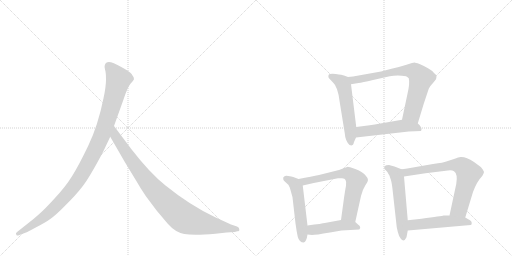
t = 0.00 s
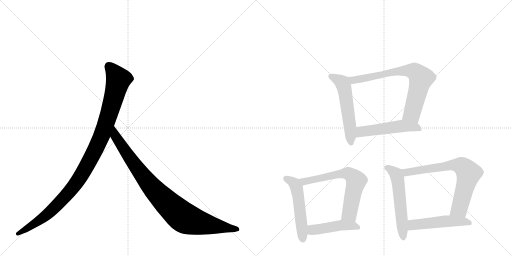
t = 1.82 s
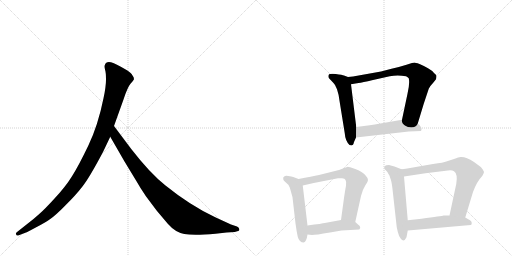
t = 3.65 s
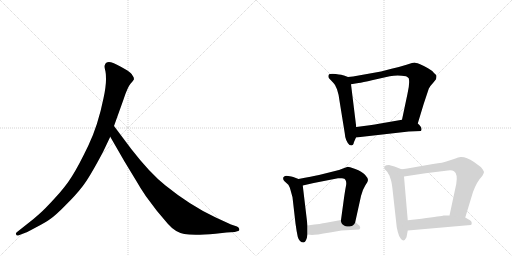
t = 5.47 s
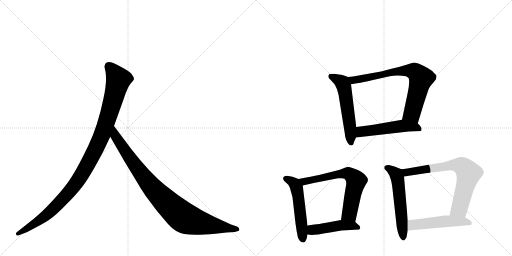
t = 7.29 s
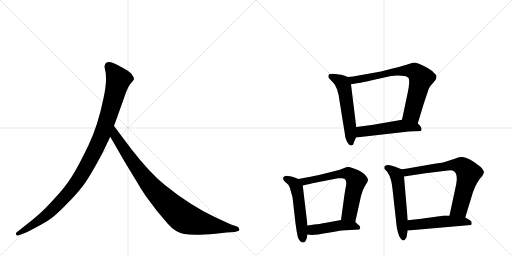
t = 9.12 s

The animated SVG that drew these frames (rendered in a browser with its animation timeline set to each time). Animation: 11 CSS @keyframes rules; one cycle of 9.12 s.

<svg version="1.1" viewBox="0 0 2048 1024" xmlns="http://www.w3.org/2000/svg">
  <g stroke="lightgray" stroke-dasharray="1,1" stroke-width="1" transform="scale(4, 4)">
    <line x1="0" y1="0" x2="256" y2="256"></line>
    <line x1="256" y1="0" x2="0" y2="256"></line>
    <line x1="128" y1="0" x2="128" y2="256"></line>
    <line x1="0" y1="128" x2="256" y2="128"></line>
    <line x1="256" y1="0" x2="512" y2="256"></line>
    <line x1="512" y1="0" x2="256" y2="256"></line>
    <line x1="384" y1="0" x2="384" y2="256"></line>
    <line x1="256" y1="128" x2="512" y2="128"></line>
  </g>
<g transform="scale(1, -1) translate(0, -850)">
   <style type="text/css">
    @keyframes keyframes0 {
      from {
       stroke: black;
       stroke-dashoffset: 1082;
       stroke-width: 128;
       }
       78% {
       animation-timing-function: step-end;
       stroke: black;
       stroke-dashoffset: 0;
       stroke-width: 128;
       }
       to {
       stroke: black;
       stroke-width: 1024;
       }
       }
       #make-me-a-hanzi-animation-0 {
         animation: keyframes0 1.130534s both;
         animation-delay: 0.000000s;
         animation-timing-function: linear;
       }
    @keyframes keyframes1 {
      from {
       stroke: black;
       stroke-dashoffset: 935;
       stroke-width: 128;
       }
       75% {
       animation-timing-function: step-end;
       stroke: black;
       stroke-dashoffset: 0;
       stroke-width: 128;
       }
       to {
       stroke: black;
       stroke-width: 1024;
       }
       }
       #make-me-a-hanzi-animation-1 {
         animation: keyframes1 1.010905s both;
         animation-delay: 1.130534s;
         animation-timing-function: linear;
       }
    @keyframes keyframes2 {
      from {
       stroke: black;
       stroke-dashoffset: 552;
       stroke-width: 128;
       }
       64% {
       animation-timing-function: step-end;
       stroke: black;
       stroke-dashoffset: 0;
       stroke-width: 128;
       }
       to {
       stroke: black;
       stroke-width: 1024;
       }
       }
       #make-me-a-hanzi-animation-2 {
         animation: keyframes2 0.699219s both;
         animation-delay: 2.141439s;
         animation-timing-function: linear;
       }
    @keyframes keyframes3 {
      from {
       stroke: black;
       stroke-dashoffset: 741;
       stroke-width: 128;
       }
       71% {
       animation-timing-function: step-end;
       stroke: black;
       stroke-dashoffset: 0;
       stroke-width: 128;
       }
       to {
       stroke: black;
       stroke-width: 1024;
       }
       }
       #make-me-a-hanzi-animation-3 {
         animation: keyframes3 0.853027s both;
         animation-delay: 2.840658s;
         animation-timing-function: linear;
       }
    @keyframes keyframes4 {
      from {
       stroke: black;
       stroke-dashoffset: 515;
       stroke-width: 128;
       }
       63% {
       animation-timing-function: step-end;
       stroke: black;
       stroke-dashoffset: 0;
       stroke-width: 128;
       }
       to {
       stroke: black;
       stroke-width: 1024;
       }
       }
       #make-me-a-hanzi-animation-4 {
         animation: keyframes4 0.669108s both;
         animation-delay: 3.693685s;
         animation-timing-function: linear;
       }
    @keyframes keyframes5 {
      from {
       stroke: black;
       stroke-dashoffset: 523;
       stroke-width: 128;
       }
       63% {
       animation-timing-function: step-end;
       stroke: black;
       stroke-dashoffset: 0;
       stroke-width: 128;
       }
       to {
       stroke: black;
       stroke-width: 1024;
       }
       }
       #make-me-a-hanzi-animation-5 {
         animation: keyframes5 0.675618s both;
         animation-delay: 4.362793s;
         animation-timing-function: linear;
       }
    @keyframes keyframes6 {
      from {
       stroke: black;
       stroke-dashoffset: 659;
       stroke-width: 128;
       }
       68% {
       animation-timing-function: step-end;
       stroke: black;
       stroke-dashoffset: 0;
       stroke-width: 128;
       }
       to {
       stroke: black;
       stroke-width: 1024;
       }
       }
       #make-me-a-hanzi-animation-6 {
         animation: keyframes6 0.786296s both;
         animation-delay: 5.038411s;
         animation-timing-function: linear;
       }
    @keyframes keyframes7 {
      from {
       stroke: black;
       stroke-dashoffset: 457;
       stroke-width: 128;
       }
       60% {
       animation-timing-function: step-end;
       stroke: black;
       stroke-dashoffset: 0;
       stroke-width: 128;
       }
       to {
       stroke: black;
       stroke-width: 1024;
       }
       }
       #make-me-a-hanzi-animation-7 {
         animation: keyframes7 0.621908s both;
         animation-delay: 5.824707s;
         animation-timing-function: linear;
       }
    @keyframes keyframes8 {
      from {
       stroke: black;
       stroke-dashoffset: 558;
       stroke-width: 128;
       }
       64% {
       animation-timing-function: step-end;
       stroke: black;
       stroke-dashoffset: 0;
       stroke-width: 128;
       }
       to {
       stroke: black;
       stroke-width: 1024;
       }
       }
       #make-me-a-hanzi-animation-8 {
         animation: keyframes8 0.704102s both;
         animation-delay: 6.446615s;
         animation-timing-function: linear;
       }
    @keyframes keyframes9 {
      from {
       stroke: black;
       stroke-dashoffset: 720;
       stroke-width: 128;
       }
       70% {
       animation-timing-function: step-end;
       stroke: black;
       stroke-dashoffset: 0;
       stroke-width: 128;
       }
       to {
       stroke: black;
       stroke-width: 1024;
       }
       }
       #make-me-a-hanzi-animation-9 {
         animation: keyframes9 0.835938s both;
         animation-delay: 7.150716s;
         animation-timing-function: linear;
       }
    @keyframes keyframes10 {
      from {
       stroke: black;
       stroke-dashoffset: 502;
       stroke-width: 128;
       }
       62% {
       animation-timing-function: step-end;
       stroke: black;
       stroke-dashoffset: 0;
       stroke-width: 128;
       }
       to {
       stroke: black;
       stroke-width: 1024;
       }
       }
       #make-me-a-hanzi-animation-10 {
         animation: keyframes10 0.658529s both;
         animation-delay: 7.986654s;
         animation-timing-function: linear;
       }
</style>
<path d="M 412 242 L 441 303 L 456 346 L 494 452 Q 510 501 522 515 Q 534 528 536 533 Q 536 541 530 548 Q 526 557 508 569 Q 464 595 444 601 Q 424 606 419 589 Q 417 584 420 572 Q 424 560 424 532 Q 424 503 414 457 Q 392 348 353 267 Q 314 186 288 145 Q 262 103 219 57 Q 178 12 157 -6 Q 135 -26 110 -45 L 67 -79 Q 61 -84 65 -88 Q 65 -95 78 -90 L 104 -80 Q 106 -80 143 -60 Q 180 -41 201 -26 Q 223 -11 262 29 Q 302 68 329 103 Q 357 138 412 242 Z" fill="lightgray"></path> 
<path d="M 441 303 L 498 204 L 546 125 Q 560 100 583 66 L 628 6 L 672 -46 Q 701 -79 737 -86 Q 774 -93 862 -85 L 906 -80 L 939 -78 L 949 -75 Q 959 -75 957 -67 Q 958 -61 948 -56 L 924 -48 L 861 -19 Q 761 28 662 108 Q 600 157 525 254 L 456 346 C 438 370 426 329 441 303 Z" fill="lightgray"></path> 
<path d="M 1392 542 L 1376 548 Q 1370 551 1343 554 Q 1317 557 1314 549 Q 1312 542 1316 537 L 1334 518 Q 1341 512 1348 493 Q 1355 473 1358 447 L 1379 317 Q 1381 287 1398 270 L 1406 268 L 1412 271 Q 1414 273 1416 282 L 1424 300 L 1425 342 L 1404 513 C 1401 539 1401 539 1392 542 Z" fill="lightgray"></path> 
<path d="M 1671 356 L 1695 435 L 1715 495 Q 1720 506 1732 518 L 1744 533 Q 1746 540 1746 546 Q 1746 551 1736 558 Q 1730 567 1712 577 Q 1696 587 1678 594 Q 1661 600 1657 600 Q 1654 600 1626 591 Q 1598 582 1566 575 L 1524 564 L 1412 544 L 1392 542 C 1362 539 1374 508 1404 513 L 1434 518 Q 1448 520 1492 530 L 1559 545 Q 1590 552 1624 545 Q 1629 543 1635 537 Q 1640 518 1630 475 L 1608 371 C 1602 342 1662 327 1671 356 Z" fill="lightgray"></path> 
<path d="M 1424 300 L 1635 324 L 1684 326 L 1686 332 Q 1687 343 1671 356 C 1649 376 1638 376 1608 371 L 1516 355 Q 1501 352 1479 349 L 1425 342 C 1395 338 1394 297 1424 300 Z" fill="lightgray"></path> 
<path d="M 1194 134 L 1173 142 Q 1167 144 1153 146 Q 1140 148 1137 144 Q 1131 141 1133 135 Q 1132 130 1138 125 L 1150 114 Q 1157 109 1162 90 L 1170 61 L 1182 -44 Q 1186 -74 1191 -97 Q 1197 -120 1215 -120 Q 1226 -116 1230 -88 L 1230 -52 L 1211 108 C 1209 128 1209 128 1194 134 Z" fill="lightgray"></path> 
<path d="M 1421 -38 L 1444 66 Q 1451 93 1461 108 Q 1472 122 1472 130 Q 1472 138 1460 151 Q 1448 164 1421 174 Q 1395 183 1391 183 L 1372 176 Q 1356 169 1340 166 L 1276 150 Q 1249 144 1194 134 C 1164 129 1182 101 1211 108 L 1255 118 L 1352 137 Q 1357 138 1368 137 Q 1380 136 1382 130 Q 1387 122 1384 107 Q 1381 92 1376 58 L 1364 -30 C 1360 -60 1415 -67 1421 -38 Z" fill="lightgray"></path> 
<path d="M 1366 -72 L 1437 -68 Q 1447 -58 1432 -48 L 1421 -38 C 1404 -23 1394 -25 1364 -30 L 1299 -42 Q 1291 -44 1230 -52 C 1200 -56 1200 -85 1230 -88 L 1248 -90 Q 1262 -90 1320 -80 L 1366 -72 Z" fill="lightgray"></path> 
<path d="M 1606 173 L 1578 184 Q 1567 188 1556 190 Q 1543 190 1538 185 Q 1536 179 1538 174 L 1547 165 Q 1551 160 1554 154 Q 1558 150 1561 138 Q 1566 128 1570 94 L 1586 -50 Q 1586 -56 1591 -77 Q 1596 -98 1604 -106 Q 1616 -120 1626 -99 L 1631 -72 L 1631 -31 L 1616 144 C 1614 170 1614 170 1606 173 Z" fill="lightgray"></path> 
<path d="M 1732 194 L 1629 176 Q 1609 172 1606 173 C 1576 170 1586 140 1616 144 L 1702 157 L 1792 168 Q 1808 170 1816 165 Q 1832 154 1825 114 L 1798 -12 C 1792 -41 1852 -49 1861 -20 L 1892 82 Q 1908 125 1929 146 Q 1936 159 1936 162 Q 1936 164 1931 172 Q 1926 179 1923 182 L 1896 202 Q 1864 223 1844 222 Q 1837 223 1816 214 L 1785 204 Q 1776 200 1732 194 Z" fill="lightgray"></path> 
<path d="M 1631 -72 L 1883 -50 Q 1887 -49 1887 -42 Q 1887 -35 1880 -31 L 1861 -20 L 1798 -12 L 1774 -12 Q 1768 -14 1686 -25 L 1631 -31 C 1601 -34 1601 -75 1631 -72 Z" fill="lightgray"></path> 
      <clipPath id="make-me-a-hanzi-clip-0">
      <path d="M 412 242 L 441 303 L 456 346 L 494 452 Q 510 501 522 515 Q 534 528 536 533 Q 536 541 530 548 Q 526 557 508 569 Q 464 595 444 601 Q 424 606 419 589 Q 417 584 420 572 Q 424 560 424 532 Q 424 503 414 457 Q 392 348 353 267 Q 314 186 288 145 Q 262 103 219 57 Q 178 12 157 -6 Q 135 -26 110 -45 L 67 -79 Q 61 -84 65 -88 Q 65 -95 78 -90 L 104 -80 Q 106 -80 143 -60 Q 180 -41 201 -26 Q 223 -11 262 29 Q 302 68 329 103 Q 357 138 412 242 Z" fill="lightgray"></path>
      </clipPath>
      <path clip-path="url(#make-me-a-hanzi-clip-0)" d="M 436 585 L 474 532 L 412 321 L 352 196 L 296 105 L 227 28 L 143 -42 L 72 -85 " fill="none" id="make-me-a-hanzi-animation-0" stroke-dasharray="954 1908" stroke-linecap="round"></path>

      <clipPath id="make-me-a-hanzi-clip-1">
      <path d="M 441 303 L 498 204 L 546 125 Q 560 100 583 66 L 628 6 L 672 -46 Q 701 -79 737 -86 Q 774 -93 862 -85 L 906 -80 L 939 -78 L 949 -75 Q 959 -75 957 -67 Q 958 -61 948 -56 L 924 -48 L 861 -19 Q 761 28 662 108 Q 600 157 525 254 L 456 346 C 438 370 426 329 441 303 Z" fill="lightgray"></path>
      </clipPath>
      <path clip-path="url(#make-me-a-hanzi-clip-1)" d="M 457 338 L 462 305 L 579 137 L 653 53 L 721 -10 L 746 -26 L 780 -37 L 948 -66 " fill="none" id="make-me-a-hanzi-animation-1" stroke-dasharray="807 1614" stroke-linecap="round"></path>

      <clipPath id="make-me-a-hanzi-clip-2">
      <path d="M 1392 542 L 1376 548 Q 1370 551 1343 554 Q 1317 557 1314 549 Q 1312 542 1316 537 L 1334 518 Q 1341 512 1348 493 Q 1355 473 1358 447 L 1379 317 Q 1381 287 1398 270 L 1406 268 L 1412 271 Q 1414 273 1416 282 L 1424 300 L 1425 342 L 1404 513 C 1401 539 1401 539 1392 542 Z" fill="lightgray"></path>
      </clipPath>
      <path clip-path="url(#make-me-a-hanzi-clip-2)" d="M 1323 544 L 1365 523 L 1374 509 L 1396 378 L 1404 279 " fill="none" id="make-me-a-hanzi-animation-2" stroke-dasharray="424 848" stroke-linecap="round"></path>

      <clipPath id="make-me-a-hanzi-clip-3">
      <path d="M 1671 356 L 1695 435 L 1715 495 Q 1720 506 1732 518 L 1744 533 Q 1746 540 1746 546 Q 1746 551 1736 558 Q 1730 567 1712 577 Q 1696 587 1678 594 Q 1661 600 1657 600 Q 1654 600 1626 591 Q 1598 582 1566 575 L 1524 564 L 1412 544 L 1392 542 C 1362 539 1374 508 1404 513 L 1434 518 Q 1448 520 1492 530 L 1559 545 Q 1590 552 1624 545 Q 1629 543 1635 537 Q 1640 518 1630 475 L 1608 371 C 1602 342 1662 327 1671 356 Z" fill="lightgray"></path>
      </clipPath>
      <path clip-path="url(#make-me-a-hanzi-clip-3)" d="M 1398 536 L 1413 529 L 1609 567 L 1660 563 L 1684 537 L 1681 523 L 1649 399 L 1616 377 " fill="none" id="make-me-a-hanzi-animation-3" stroke-dasharray="613 1226" stroke-linecap="round"></path>

      <clipPath id="make-me-a-hanzi-clip-4">
      <path d="M 1424 300 L 1635 324 L 1684 326 L 1686 332 Q 1687 343 1671 356 C 1649 376 1638 376 1608 371 L 1516 355 Q 1501 352 1479 349 L 1425 342 C 1395 338 1394 297 1424 300 Z" fill="lightgray"></path>
      </clipPath>
      <path clip-path="url(#make-me-a-hanzi-clip-4)" d="M 1431 307 L 1446 323 L 1604 346 L 1661 342 L 1678 331 " fill="none" id="make-me-a-hanzi-animation-4" stroke-dasharray="387 774" stroke-linecap="round"></path>

      <clipPath id="make-me-a-hanzi-clip-5">
      <path d="M 1194 134 L 1173 142 Q 1167 144 1153 146 Q 1140 148 1137 144 Q 1131 141 1133 135 Q 1132 130 1138 125 L 1150 114 Q 1157 109 1162 90 L 1170 61 L 1182 -44 Q 1186 -74 1191 -97 Q 1197 -120 1215 -120 Q 1226 -116 1230 -88 L 1230 -52 L 1211 108 C 1209 128 1209 128 1194 134 Z" fill="lightgray"></path>
      </clipPath>
      <path clip-path="url(#make-me-a-hanzi-clip-5)" d="M 1144 135 L 1171 121 L 1187 98 L 1212 -109 " fill="none" id="make-me-a-hanzi-animation-5" stroke-dasharray="395 790" stroke-linecap="round"></path>

      <clipPath id="make-me-a-hanzi-clip-6">
      <path d="M 1421 -38 L 1444 66 Q 1451 93 1461 108 Q 1472 122 1472 130 Q 1472 138 1460 151 Q 1448 164 1421 174 Q 1395 183 1391 183 L 1372 176 Q 1356 169 1340 166 L 1276 150 Q 1249 144 1194 134 C 1164 129 1182 101 1211 108 L 1255 118 L 1352 137 Q 1357 138 1368 137 Q 1380 136 1382 130 Q 1387 122 1384 107 Q 1381 92 1376 58 L 1364 -30 C 1360 -60 1415 -67 1421 -38 Z" fill="lightgray"></path>
      </clipPath>
      <path clip-path="url(#make-me-a-hanzi-clip-6)" d="M 1204 131 L 1217 123 L 1349 153 L 1402 151 L 1425 127 L 1424 121 L 1398 -4 L 1372 -24 " fill="none" id="make-me-a-hanzi-animation-6" stroke-dasharray="531 1062" stroke-linecap="round"></path>

      <clipPath id="make-me-a-hanzi-clip-7">
      <path d="M 1366 -72 L 1437 -68 Q 1447 -58 1432 -48 L 1421 -38 C 1404 -23 1394 -25 1364 -30 L 1299 -42 Q 1291 -44 1230 -52 C 1200 -56 1200 -85 1230 -88 L 1248 -90 Q 1262 -90 1320 -80 L 1366 -72 Z" fill="lightgray"></path>
      </clipPath>
      <path clip-path="url(#make-me-a-hanzi-clip-7)" d="M 1235 -82 L 1249 -70 L 1361 -51 L 1429 -59 " fill="none" id="make-me-a-hanzi-animation-7" stroke-dasharray="329 658" stroke-linecap="round"></path>

      <clipPath id="make-me-a-hanzi-clip-8">
      <path d="M 1606 173 L 1578 184 Q 1567 188 1556 190 Q 1543 190 1538 185 Q 1536 179 1538 174 L 1547 165 Q 1551 160 1554 154 Q 1558 150 1561 138 Q 1566 128 1570 94 L 1586 -50 Q 1586 -56 1591 -77 Q 1596 -98 1604 -106 Q 1616 -120 1626 -99 L 1631 -72 L 1631 -31 L 1616 144 C 1614 170 1614 170 1606 173 Z" fill="lightgray"></path>
      </clipPath>
      <path clip-path="url(#make-me-a-hanzi-clip-8)" d="M 1545 180 L 1577 161 L 1591 134 L 1614 -99 " fill="none" id="make-me-a-hanzi-animation-8" stroke-dasharray="430 860" stroke-linecap="round"></path>

      <clipPath id="make-me-a-hanzi-clip-9">
      <path d="M 1732 194 L 1629 176 Q 1609 172 1606 173 C 1576 170 1586 140 1616 144 L 1702 157 L 1792 168 Q 1808 170 1816 165 Q 1832 154 1825 114 L 1798 -12 C 1792 -41 1852 -49 1861 -20 L 1892 82 Q 1908 125 1929 146 Q 1936 159 1936 162 Q 1936 164 1931 172 Q 1926 179 1923 182 L 1896 202 Q 1864 223 1844 222 Q 1837 223 1816 214 L 1785 204 Q 1776 200 1732 194 Z" fill="lightgray"></path>
      </clipPath>
      <path clip-path="url(#make-me-a-hanzi-clip-9)" d="M 1610 166 L 1635 161 L 1818 190 L 1835 190 L 1857 178 L 1875 157 L 1841 26 L 1837 16 L 1807 -7 " fill="none" id="make-me-a-hanzi-animation-9" stroke-dasharray="592 1184" stroke-linecap="round"></path>

      <clipPath id="make-me-a-hanzi-clip-10">
      <path d="M 1631 -72 L 1883 -50 Q 1887 -49 1887 -42 Q 1887 -35 1880 -31 L 1861 -20 L 1798 -12 L 1774 -12 Q 1768 -14 1686 -25 L 1631 -31 C 1601 -34 1601 -75 1631 -72 Z" fill="lightgray"></path>
      </clipPath>
      <path clip-path="url(#make-me-a-hanzi-clip-10)" d="M 1638 -65 L 1653 -50 L 1770 -36 L 1851 -35 L 1876 -41 " fill="none" id="make-me-a-hanzi-animation-10" stroke-dasharray="374 748" stroke-linecap="round"></path>

</g>
</svg>
